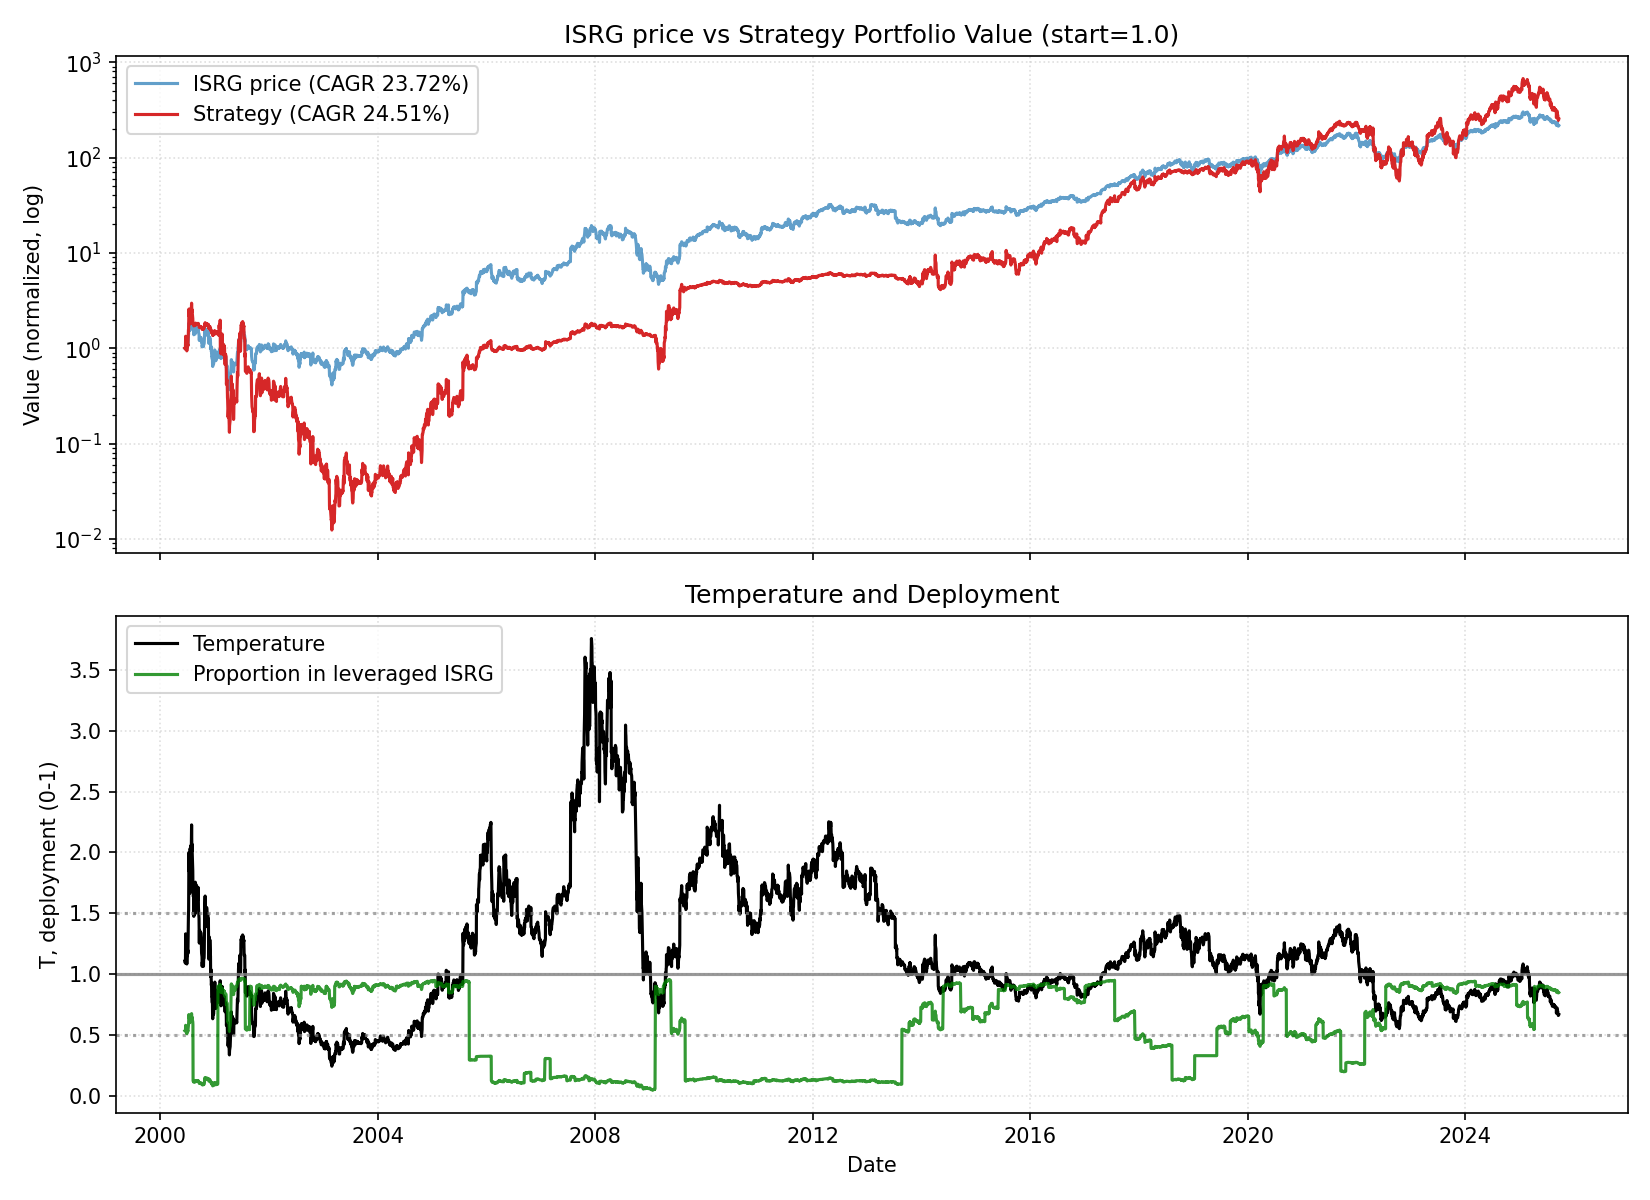

Values plotted in this chart, from the file beside it:
date, close, ret, ret_3, ret_6, ret_12, ret_22, temp, temp_ch_11, temp_ch_22, vol_22, vol_66, rate, yc_spread, credit_spread, yc_change_22, credit_change_22, port_unlevered, port_tqqq, port_cash, port_total, deployed_p, base_p, target_p
2000-06-16, 2.028, 0.0, , , , , 1.108, , , , , 6.5, -0.39, 2.37, , , 0.6986, 0.3016, 0.0, 1, 0.5344, 0.5344, 0.5344
2000-06-19, 2.0, -0.0137, , , , , 1.091, , , , , 6.5, -0.4, 2.38, , , 0.6891, 0.289, 0.0, 0.9781, 0.5303, 0.5595, 0.5595
2000-06-20, 2.083, 0.04167, 0.0274, , , , 1.135, , , , , 6.5, -0.4, 2.36, , , 0.7178, 0.3249, 0.0, 1.043, 0.5411, 0.4944, 0.4944
2000-06-21, 2.444, 0.1733, 0.2222, , , , 1.331, , , , , 6.5, -0.39, 2.35, , , 0.8422, 0.4934, 0.0, 1.336, 0.5796, 0.2088, 0.2088
2000-06-22, 2.194, -0.1023, 0.05333, , , , 1.194, , , , , 6.5, -0.38, 2.37, , , 0.7561, 0.3418, 0.0, 1.098, 0.5409, 0.4083, 0.4083
2000-06-23, 2.306, 0.05063, -0.05682, 0.137, , , 1.254, , , , , 6.5, -0.36, 2.34, , , 0.7943, 0.3934, 0.0, 1.188, 0.5541, 0.3214, 0.3214
2000-06-26, 2.222, -0.03614, 0.01266, 0.1111, , , 1.206, , , , , 6.5, -0.39, 2.41, , , 0.7656, 0.3504, 0.0, 1.116, 0.5427, 0.3908, 0.3908
2000-06-27, 2.111, -0.05, -0.08434, 0.01333, , , 1.145, , , , , 6.5, -0.4, 2.38, , , 0.7274, 0.2977, 0.0, 1.025, 0.5269, 0.4798, 0.4798
2000-06-28, 2.139, 0.01316, -0.0375, -0.125, , , 1.16, , , , , 6.5, -0.32, 2.4, , , 0.7369, 0.3092, 0.0, 1.046, 0.5304, 0.4589, 0.4589
2000-06-29, 2.0, -0.06494, -0.05263, -0.08861, , , 1.084, , , , , 6.5, -0.33, 2.4, , , 0.6891, 0.2487, 0.0, 0.9378, 0.5102, 0.5696, 0.5696
2000-06-30, 2.097, 0.04861, -0.01948, -0.09036, , , 1.136, , , , , 6.5, -0.35, 2.4, , , 0.7226, 0.2848, 0.0, 1.007, 0.5218, 0.4939, 0.4939
2000-07-03, 2.139, 0.01987, 0.06944, -0.0375, 0.05479, , 1.156, 0.04342, , , , 6.5, -0.31, 2.41, , , 0.7369, 0.3015, 0.0, 1.038, 0.5269, 0.4643, 0.4643
2000-07-05, 2.222, 0.03896, 0.0596, 0.05263, 0.1111, , 1.199, 0.09983, , , , 6.5, -0.3, 2.4, , , 0.7656, 0.3365, 0.0, 1.102, 0.5369, 0.4009, 0.4009
2000-07-06, 2.167, -0.025, 0.01299, 0.01299, 0.04, , 1.169, 0.02944, , , , 6.5, -0.29, 2.38, , , 0.7465, 0.311, 0.0, 1.058, 0.5294, 0.4456, 0.4456
2000-07-07, 2.278, 0.05128, 0.025, 0.1389, -0.06818, , 1.228, -0.07764, , , , 6.5, -0.28, 2.37, , , 0.7848, 0.3586, 0.0, 1.143, 0.5424, 0.3595, 0.3595
2000-07-10, 2.792, 0.2256, 0.2885, 0.3311, 0.2722, , 1.502, 0.2576, , , , 6.5, -0.27, 2.34, , , 0.9618, 0.6009, 0.0, 1.563, 0.5897, 0.1237, 0.1237
2000-07-11, 2.833, 0.01493, 0.2439, 0.3247, 0.2289, , 1.523, 0.2149, , , , 6.5, -0.26, 2.33, , , 0.9762, 0.6273, 0.0, 1.603, 0.5941, 0.1237, 0.1237
2000-07-12, 3.333, 0.1765, 0.194, 0.5, 0.5, , 1.791, 0.4848, , , , 6.5, -0.25, 2.29, , , 1.148, 0.9586, 0.0, 2.107, 0.6366, 0.1237, 0.1237
2000-07-13, 3.722, 0.1167, 0.3137, 0.7179, 0.7632, , 1.999, 0.7453, , , , 6.5, -0.3, 2.3, , , 1.282, 1.293, 0.0, 2.576, 0.6681, 0.1237, 0.1237
2000-07-14, 3.444, -0.07463, 0.03333, 0.5122, 0.6104, , 1.848, 0.594, , , , 6.5, -0.31, 2.24, , , 1.187, 1.003, 0.0, 2.19, 0.6387, 0.1237, 0.1237
2000-07-17, 3.472, 0.008065, -0.06716, 0.2438, 0.7361, , 1.86, 0.7163, , , , 6.5, -0.29, 2.22, , , 1.196, 1.026, 0.0, 2.223, 0.6412, 0.1237, 0.1237
2000-07-18, 3.222, -0.072, -0.06452, 0.1373, 0.5364, 0.589, 1.725, 0.5189, 0.5569, 0.08567, , 6.5, -0.28, 2.22, , , 1.11, 0.804, 0.0, 1.914, 0.6134, 0.1237, 0.1237
2000-07-19, 3.111, -0.03448, -0.104, -0.06667, 0.4545, 0.5556, 1.664, 0.4398, 0.5261, 0.08645, , 6.5, -0.3, 2.24, 0.09, -0.13, 1.072, 0.7203, 0.0, 1.792, 0.6013, 0.1237, 0.1237
2000-07-20, 3.528, 0.1339, 0.09483, -0.05224, 0.5875, 0.6933, 1.886, 0.5724, 0.6613, 0.08916, , 6.5, -0.31, 2.29, 0.09, -0.09, 1.215, 1.009, 0.0, 2.224, 0.6357, 0.1237, 0.1237
2000-07-21, 3.806, 0.07874, 0.2232, 0.1048, 0.7564, 0.5568, 2.033, 0.7397, 0.5273, 0.08974, , 6.5, -0.31, 2.27, 0.09, -0.09, 1.311, 1.246, 0.0, 2.557, 0.6582, 0.1237, 0.1237
2000-07-24, 3.722, -0.0219, 0.05512, 0.072, 0.6341, 0.6962, 1.985, 0.6165, 0.6619, 0.08454, , 6.5, -0.31, 2.26, 0.08, -0.09, 1.282, 1.163, 0.0, 2.446, 0.6505, 0.1237, 0.1237
2000-07-25, 3.583, -0.03731, -0.05839, 0.1121, 0.2836, 0.5542, 1.91, 0.2714, 0.5228, 0.08104, , 6.5, -0.31, 2.26, 0.07, -0.11, 1.235, 1.032, 0.0, 2.267, 0.6369, 0.1237, 0.1237
2000-07-26, 3.861, 0.07752, 0.03731, 0.2411, 0.3627, 0.7375, 2.056, 0.3498, 0.7046, 0.08163, , 6.5, -0.25, 2.27, 0.11, -0.07, 1.33, 1.272, 0.0, 2.602, 0.6591, 0.1237, 0.1237
2000-07-27, 3.806, -0.01439, 0.06202, 0.07874, 0.1417, 0.8026, 2.025, 0.1308, 0.7685, 0.08096, , 6.5, -0.25, 2.24, 0.14, -0.17, 1.311, 1.216, 0.0, 2.527, 0.6541, 0.1237, 0.1237
2000-07-28, 3.611, -0.0511, -0.06475, -0.0511, -0.02985, 0.6883, 1.921, -0.03908, 0.6563, 0.08102, , 6.5, -0.26, 2.25, 0.14, -0.13, 1.244, 1.029, 0.0, 2.273, 0.6351, 0.1237, 0.1237
2000-07-31, 4.194, 0.1615, 0.1022, 0.1269, 0.2177, 1.097, 2.227, 0.2046, 1.055, 0.08579, , 6.5, -0.26, 2.27, 0.06, -0.13, 1.445, 1.526, 0.0, 2.971, 0.6757, 0.1237, 0.1237
2000-08-01, 3.875, -0.07616, 0.07308, 0.0814, 0.116, 0.8477, 2.056, 0.1054, 0.8104, 0.08644, , 6.5, -0.27, 2.27, 0.06, -0.13, 1.335, 1.176, 0.0, 2.511, 0.6456, 0.1237, 0.1237
2000-08-02, 3.792, -0.02151, -0.09603, -0.01799, 0.1767, 0.7727, 2.01, 0.1655, 0.7391, 0.08716, , 6.5, -0.25, 2.3, 0.1, -0.1, 1.306, 1.1, 0.0, 2.406, 0.638, 0.1237, 0.1237
2000-08-03, 3.903, 0.0293, 0.007168, 0.02555, 0.2545, 0.7563, 2.068, 0.2425, 0.7241, 0.08713, , 6.5, -0.27, 2.31, 0.04, -0.1, 1.345, 1.195, 0.0, 2.54, 0.6471, 0.1237, 0.1237
2000-08-04, 3.792, -0.02847, 0.0, 0.05, 0.0748, 0.75, 2.008, 0.06457, 0.7179, 0.08802, , 6.5, -0.24, 2.33, 0.06, -0.07, 1.306, 1.092, 0.0, 2.399, 0.6369, 0.1237, 0.1237
2000-08-07, 3.556, -0.06227, -0.08897, -0.1523, -0.06569, 0.561, 1.879, -0.07577, 0.5304, 0.08943, , 6.5, -0.23, 2.29, 0.06, -0.09, 1.225, 0.8876, 0.0, 2.113, 0.6134, 0.1237, 0.1237
2000-08-08, 3.5, -0.01563, -0.07692, -0.09677, -0.0597, 0.2537, 1.849, -0.06865, 0.2308, 0.08968, , 6.5, -0.23, 2.31, 0.05, -0.06, 1.206, 0.8454, 0.0, 2.051, 0.6081, 0.1237, 0.1237
2000-08-09, 3.264, -0.06746, -0.08203, -0.1392, -0.08915, 0.152, 1.723, -0.09782, 0.1309, 0.07938, , 6.5, -0.37, 2.44, -0.1, 0.1, 1.125, 0.6738, 0.0, 1.798, 0.5831, 0.1237, 0.1237
2000-08-10, 3.278, 0.004255, -0.06349, -0.1601, -0.1511, -0.01667, 1.729, -0.1592, -0.03468, 0.07938, , 6.5, -0.4, 2.47, -0.14, 0.14, 0.672, 0.0, 1.139, 1.811, 0.1237, 0.1237, 0.1237
2000-08-11, 3.111, -0.05085, -0.04681, -0.1795, -0.1825, -0.1642, 1.64, -0.1903, -0.1795, 0.07096, , 6.5, -0.46, 2.45, -0.21, 0.16, 0.6379, 0.0, 1.139, 1.777, 0.1196, 0.1237, 0.1237
2000-08-14, 3.111, 0.0, -0.05085, -0.125, -0.1385, -0.09677, 1.637, -0.1477, -0.1145, 0.06594, , 6.5, -0.47, 2.45, -0.17, 0.15, 0.6379, 0.0, 1.14, 1.778, 0.1196, 0.1237, 0.1237
2000-08-15, 2.806, -0.09821, -0.09821, -0.1984, -0.3311, -0.192, 1.475, -0.3375, -0.2068, 0.06729, , 6.5, -0.47, 2.43, -0.16, 0.19, 0.5752, 0.0, 1.14, 1.715, 0.1118, 0.1237, 0.1237
2000-08-16, 3.042, 0.08416, -0.02232, -0.06809, -0.2151, -0.05603, 1.598, -0.2225, -0.07333, 0.07001, , 6.5, -0.47, 2.42, -0.18, 0.2, 0.6236, 0.0, 1.14, 1.764, 0.1179, 0.1237, 0.1237
2000-08-17, 3.222, 0.05936, 0.1485, -0.01695, -0.1502, 0.03571, 1.692, -0.1583, 0.01674, 0.06951, , 6.5, -0.49, 2.46, -0.21, 0.24, 0.6607, 0.0, 1.141, 1.801, 0.1223, 0.1237, 0.1237
2000-08-18, 3.111, -0.03448, 0.02283, 0.0, -0.2028, -0.1181, 1.633, -0.2104, -0.1343, 0.06951, , 6.5, -0.49, 2.46, -0.19, 0.22, 0.6379, 0.0, 1.141, 1.779, 0.1195, 0.1237, 0.1237
2000-08-21, 3.014, -0.03125, -0.06466, -0.03125, -0.2051, -0.208, 1.579, -0.2137, -0.2235, 0.06325, , 6.5, -0.49, 2.47, -0.18, 0.18, 0.6179, 0.0, 1.141, 1.759, 0.1171, 0.1237, 0.1237
2000-08-22, 2.944, -0.02304, -0.05357, 0.0495, -0.1719, -0.209, 1.541, -0.1798, -0.2234, 0.06047, , 6.5, -0.49, 2.51, -0.18, 0.24, 0.6037, 0.0, 1.141, 1.745, 0.1153, 0.1237, 0.1237
2000-08-23, 2.903, -0.01415, -0.03687, -0.04566, -0.1706, -0.1899, 1.519, -0.1785, -0.2048, 0.06042, , 6.5, -0.47, 2.53, -0.16, 0.27, 0.5952, 0.0, 1.142, 1.737, 0.1142, 0.1237, 0.1237
2000-08-24, 2.861, -0.01435, -0.0283, -0.1121, -0.1234, -0.259, 1.496, -0.1317, -0.2726, 0.06012, , 6.5, -0.46, 2.49, -0.15, 0.23, 0.5866, 0.0, 1.142, 1.729, 0.1131, 0.1237, 0.1237
2000-08-25, 3.361, 0.1748, 0.1579, 0.08036, 0.02542, -0.1168, 1.756, 0.01566, -0.133, 0.06957, , 6.5, -0.46, 2.5, -0.21, 0.23, 0.6891, 0.0, 1.142, 1.831, 0.1254, 0.1237, 0.1237
2000-08-28, 3.194, -0.04959, 0.1165, 0.05991, 0.02679, -0.1154, 1.666, 0.01572, -0.1327, 0.07022, , 6.5, -0.45, 2.49, -0.2, 0.25, 0.655, 0.0, 1.143, 1.798, 0.1215, 0.1237, 0.1237
2000-08-29, 3.194, 0.0, -0.04959, 0.08491, 0.02679, -0.2384, 1.665, 0.01701, -0.2524, 0.06949, , 6.5, -0.45, 2.49, -0.19, 0.24, 0.655, 0.0, 1.143, 1.798, 0.1214, 0.1237, 0.1237
2000-08-30, 3.333, 0.04348, 0.04348, 0.1483, 0.1881, -0.1398, 1.736, 0.1768, -0.1555, 0.06007, , 6.5, -0.43, 2.49, -0.17, 0.22, 0.6834, 0.0, 1.143, 1.827, 0.1247, 0.1237, 0.1237
2000-08-31, 3.222, -0.03333, 0.008696, 0.1262, 0.05936, -0.1502, 1.677, 0.04928, -0.1658, 0.05845, , 6.5, -0.45, 2.51, -0.18, 0.24, 0.6607, 0.0, 1.144, 1.804, 0.1221, 0.1237, 0.1237
2000-09-01, 3.083, -0.0431, -0.075, -0.08264, -0.0431, -0.21, 1.604, -0.05221, -0.2244, 0.05889, , 6.52, -0.41, 2.54, -0.16, 0.24, 0.6322, 0.0, 1.144, 1.776, 0.1187, 0.1237, 0.1237
2000-09-05, 3.097, 0.004505, -0.03879, -0.03043, -0.004464, -0.1832, 1.607, -0.01582, -0.1996, 0.05838, , 6.52, -0.4, 2.53, -0.13, 0.22, 0.635, 0.0, 1.144, 1.779, 0.119, 0.1237, 0.1237
2000-09-06, 3.056, -0.01345, -0.009009, -0.04348, 0.01382, -0.1406, 1.584, 0.003535, -0.1569, 0.05823, , 6.52, -0.39, 2.54, -0.15, 0.21, 0.6265, 0.0, 1.144, 1.771, 0.1179, 0.1237, 0.1237
2000-09-07, 3.083, 0.009091, -0.004484, -0.075, 0.04717, -0.119, 1.598, 0.03654, -0.1357, 0.05705, , 6.52, -0.38, 2.51, -0.15, 0.22, 0.6322, 0.0, 1.145, 1.777, 0.1186, 0.1237, 0.1237
2000-09-08, 3.111, 0.009009, 0.01818, -0.03448, 0.07177, -0.04681, 1.611, 0.06089, -0.06487, 0.05707, , 6.52, -0.38, 2.52, -0.15, 0.21, 0.6379, 0.0, 1.145, 1.783, 0.1193, 0.1237, 0.1237
2000-09-11, 3.153, 0.01339, 0.02252, 0.02252, 0.1019, -0.03814, 1.629, 0.08937, -0.05756, 0.05536, , 6.52, -0.35, 2.52, 0.02, 0.08, 0.6464, 0.0, 1.145, 1.792, 0.1203, 0.1237, 0.1237
... 6,293 more rows
